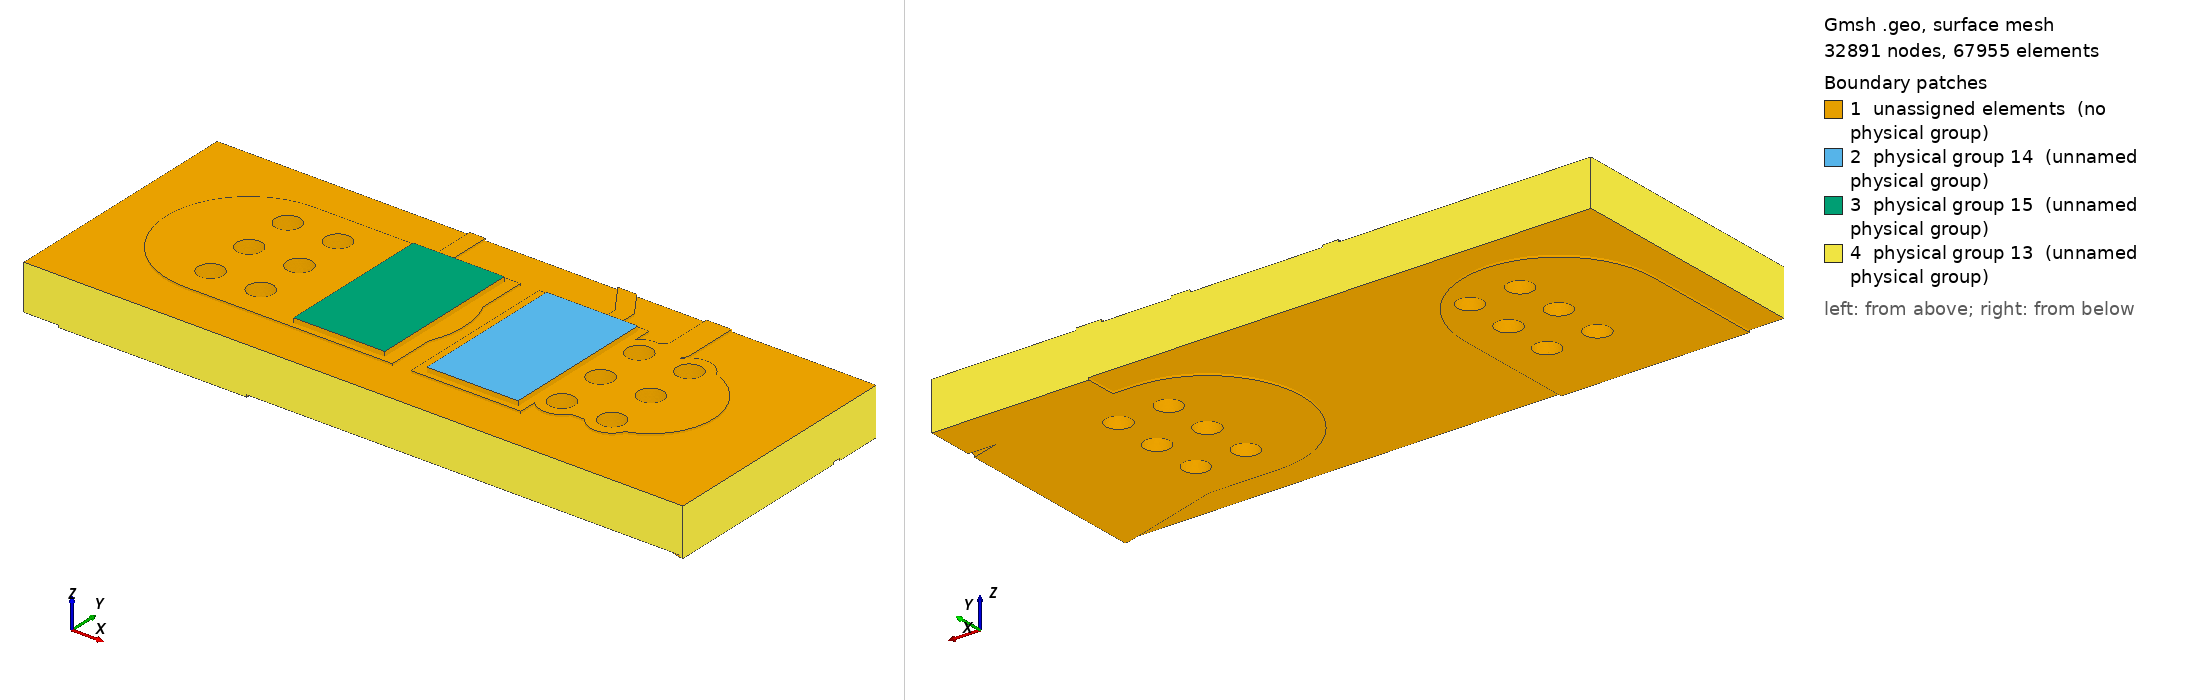

Gmsh geometry script, surface-meshed: 32891 nodes, 67955 surface elements. Boundary patches (legend numbers): 1 unassigned elements (no physical group), 2 physical group 14 (unnamed physical group), 3 physical group 15 (unnamed physical group), 4 physical group 13 (unnamed physical group). Left view from above one corner, right view from below the opposite corner. Legend entries are the model's physical surfaces; 'unassigned elements' are surfaces in no physical group. The drawing asked Gmsh for element sizes between 1% and 20% of the model's largest extent; the script's own settings can give other sizes.

=== local.geo (drawn) ===
SetFactory("OpenCASCADE");
Mesh.MshFileVersion=2.2;
Mesh.ElementOrder=1;
Mesh.CharacteristicLengthMin=0.00001;
Mesh.CharacteristicLengthMax=0.0004;
Mesh.MeshSizeFromCurvature=32;
Mesh.MinimumCirclePoints=32;
Box(100)={0.0783,0.12935,0.00151,0.0035,0.0053,0.00007000000000000001};
Box(101)={0.0742,0.12935,0.00151,0.0035,0.0053,0.00007000000000000001};
Box(102)={0.08070000000000001,0.134825,0.00151,0.002322848466861331,0.0005,0.00007000000000000001};
Rotate {{0,0,1},{0.08070000000000001,0.135075,0},2.164769008666998} {Volume{102};}
Cylinder(103)={0.08070000000000001,0.135075,0.00151,0,0,0.00007000000000000001,0.00025};
Cylinder(104)={0.07940000000000001,0.137,0.00151,0,0,0.00007000000000000001,0.00025};
Box(105)={0.0839,0.13,0.00151,0.0032000000000000028,0.004,0.00007000000000000001};
Rotate {{0,0,1},{0.0839,0.132,0},3.141592653589793} {Volume{105};}
Cylinder(106)={0.0839,0.132,0.00151,0,0,0.00007000000000000001,0.002};
Cylinder(107)={0.08070000000000001,0.132,0.00151,0,0,0.00007000000000000001,0.002};
Box(108)={0.08070000000000001,0.1316,0.00151,0.0032526911934581248,0.0008,0.00007000000000000001};
Rotate {{0,0,1},{0.08070000000000001,0.132,0},0.7853981633974514} {Volume{108};}
Cylinder(109)={0.08070000000000001,0.132,0.00151,0,0,0.00007000000000000001,0.0004};
Cylinder(110)={0.083,0.1343,0.00151,0,0,0.00007000000000000001,0.0004};
Box(111)={0.083,0.13390000000000002,0.00151,0.008699999999999989,0.0008,0.00007000000000000001};
Rotate {{0,0,1},{0.083,0.1343,0},1.5707963267948966} {Volume{111};}
Cylinder(112)={0.083,0.1343,0.00151,0,0,0.00007000000000000001,0.0004};
Cylinder(113)={0.083,0.14300000000000002,0.00151,0,0,0.00007000000000000001,0.0004};
Box(114)={0.08070000000000001,0.13175,0.00151,0.0030749999999999888,0.0005,0.00007000000000000001};
Rotate {{0,0,1},{0.08070000000000001,0.132,0},1.5707963267948966} {Volume{114};}
Cylinder(115)={0.08070000000000001,0.132,0.00151,0,0,0.00007000000000000001,0.00025};
Cylinder(116)={0.08070000000000001,0.135075,0.00151,0,0,0.00007000000000000001,0.00025};
Box(117)={0.07529999999999999,0.13175,0.00151,0.005,0.0005,0.00007000000000000001};
Rotate {{0,0,1},{0.07529999999999999,0.132,0},1.5707963267948966} {Volume{117};}
Cylinder(118)={0.07529999999999999,0.132,0.00151,0,0,0.00007000000000000001,0.00025};
Cylinder(119)={0.07529999999999999,0.137,0.00151,0,0,0.00007000000000000001,0.00025};
Box(120)={0.0711,0.12935,0.00151,0.004200000000000003,0.0053,0.00007000000000000001};
Rotate {{0,0,1},{0.0711,0.132,0},0} {Volume{120};}
Cylinder(121)={0.0711,0.132,0.00151,0,0,0.00007000000000000001,0.00265};
Cylinder(122)={0.07529999999999999,0.132,0.00151,0,0,0.00007000000000000001,0.00265};
Cylinder(123)={0.0823,0.13040000000000002,0.00151,0,0,0.00007000000000000001,0.0007};
Cylinder(124)={0.0839,0.132,0.00151,0,0,0.00007000000000000001,0.0007};
Cylinder(125)={0.0839,0.1336,0.00151,0,0,0.00007000000000000001,0.0007};
Cylinder(126)={0.0839,0.13040000000000002,0.00151,0,0,0.00007000000000000001,0.0007};
Cylinder(127)={0.0823,0.1336,0.00151,0,0,0.00007000000000000001,0.0007};
Cylinder(128)={0.0823,0.132,0.00151,0,0,0.00007000000000000001,0.0007};
Cylinder(129)={0.0727,0.1336,0.00151,0,0,0.00007000000000000001,0.0007};
Cylinder(130)={0.0711,0.13040000000000002,0.00151,0,0,0.00007000000000000001,0.0007};
Cylinder(131)={0.0727,0.132,0.00151,0,0,0.00007000000000000001,0.0007};
Cylinder(132)={0.0711,0.132,0.00151,0,0,0.00007000000000000001,0.0007};
Cylinder(133)={0.0727,0.13040000000000002,0.00151,0,0,0.00007000000000000001,0.0007};
Cylinder(134)={0.0711,0.1336,0.00151,0,0,0.00007000000000000001,0.0007};
cu0[]=BooleanUnion{Volume{100};Delete;}{Volume{101,102,103,104,105,106,107,108,109,110,111,112,113,114,115,116,117,118,119,120,121,122,123,124,125,126,127,128,129,130,131,132,133,134};Delete;};
Box(135)={0.067,0.128,0.00151,0.021,0.008,0.00007000000000000001};
cu0[]=BooleanIntersection{Volume{cu0[]};Delete;}{Volume{135};Delete;};
Cylinder(136)={0.0823,0.13040000000000002,0.00151,0,0,0.00007000000000000001,0.0004};
Cylinder(137)={0.0839,0.132,0.00151,0,0,0.00007000000000000001,0.0004};
Cylinder(138)={0.0839,0.1336,0.00151,0,0,0.00007000000000000001,0.0004};
Cylinder(139)={0.0839,0.13040000000000002,0.00151,0,0,0.00007000000000000001,0.0004};
Cylinder(140)={0.0823,0.1336,0.00151,0,0,0.00007000000000000001,0.0004};
Cylinder(141)={0.0823,0.132,0.00151,0,0,0.00007000000000000001,0.0004};
Cylinder(142)={0.0727,0.1336,0.00151,0,0,0.00007000000000000001,0.0004};
Cylinder(143)={0.0711,0.13040000000000002,0.00151,0,0,0.00007000000000000001,0.0004};
Cylinder(144)={0.0727,0.132,0.00151,0,0,0.00007000000000000001,0.0004};
Cylinder(145)={0.0711,0.132,0.00151,0,0,0.00007000000000000001,0.0004};
Cylinder(146)={0.0727,0.13040000000000002,0.00151,0,0,0.00007000000000000001,0.0004};
Cylinder(147)={0.0711,0.1336,0.00151,0,0,0.00007000000000000001,0.0004};
cu0[]=BooleanDifference{Volume{cu0[]};Delete;}{Volume{136,137,138,139,140,141,142,143,144,145,146,147};Delete;};
Box(148)={0.09,0.1275,0,0.005220153254455275,0.006,0.00007000000000000001};
Rotate {{0,0,1},{0.09,0.1305,0},2.8501358591119264} {Volume{148};}
Cylinder(149)={0.09,0.1305,0,0,0,0.00007000000000000001,0.003};
Cylinder(150)={0.085,0.132,0,0,0,0.00007000000000000001,0.003};
Box(151)={0.1009,0.1275,0,0.010900000000000005,0.006,0.00007000000000000001};
Rotate {{0,0,1},{0.1009,0.1305,0},3.141592653589793} {Volume{151};}
Cylinder(152)={0.1009,0.1305,0,0,0,0.00007000000000000001,0.003};
Cylinder(153)={0.09,0.1305,0,0,0,0.00007000000000000001,0.003};
Box(154)={0.085,0.129,0,0.0027000000000000027,0.006,0.00007000000000000001};
Rotate {{0,0,1},{0.085,0.132,0},3.141592653589793} {Volume{154};}
Cylinder(155)={0.085,0.132,0,0,0,0.00007000000000000001,0.003};
Cylinder(156)={0.0823,0.132,0,0,0,0.00007000000000000001,0.003};
Box(157)={0.0711,0.1205,0,0.0085,0.006,0.00007000000000000001};
Rotate {{0,0,1},{0.0711,0.1235,0},1.5707963267948966} {Volume{157};}
Cylinder(158)={0.0711,0.1235,0,0,0,0.00007000000000000001,0.003};
Cylinder(159)={0.0711,0.132,0,0,0,0.00007000000000000001,0.003};
Cylinder(160)={0.0823,0.13040000000000002,0,0,0,0.00007000000000000001,0.0007};
Cylinder(161)={0.0839,0.132,0,0,0,0.00007000000000000001,0.0007};
Cylinder(162)={0.0839,0.1336,0,0,0,0.00007000000000000001,0.0007};
Cylinder(163)={0.0839,0.13040000000000002,0,0,0,0.00007000000000000001,0.0007};
Cylinder(164)={0.0823,0.1336,0,0,0,0.00007000000000000001,0.0007};
Cylinder(165)={0.0823,0.132,0,0,0,0.00007000000000000001,0.0007};
Cylinder(166)={0.0727,0.1336,0,0,0,0.00007000000000000001,0.0007};
Cylinder(167)={0.0711,0.13040000000000002,0,0,0,0.00007000000000000001,0.0007};
Cylinder(168)={0.0727,0.132,0,0,0,0.00007000000000000001,0.0007};
Cylinder(169)={0.0711,0.132,0,0,0,0.00007000000000000001,0.0007};
Cylinder(170)={0.0727,0.13040000000000002,0,0,0,0.00007000000000000001,0.0007};
Cylinder(171)={0.0711,0.1336,0,0,0,0.00007000000000000001,0.0007};
Point(100000)={0.083,0.136,0};
Point(100001)={0.083,0.134624,0};
Point(100002)={0.083019685,0.134556961,0};
Point(100003)={0.083072489,0.134511206,0};
Point(100004)={0.083124,0.1345,0};
Point(100005)={0.088,0.1345,0};
Point(100006)={0.088,0.136,0};
Line(100000)={100000,100001};
Line(100001)={100001,100002};
Line(100002)={100002,100003};
Line(100003)={100003,100004};
Line(100004)={100004,100005};
Line(100005)={100005,100006};
Line(100006)={100006,100000};
Curve Loop(100000)={100000,100001,100002,100003,100004,100005,100006};Plane Surface(100000)={100000};
zz0[]=Extrude {0,0,0.00007000000000000001} {Surface{100000};};
cu1[]=BooleanUnion{Volume{148};Delete;}{Volume{149,150,151,152,153,154,155,156,157,158,159,160,161,162,163,164,165,166,167,168,169,170,171,zz0[1]};Delete;};
Box(10172)={0.067,0.128,0,0.021,0.008,0.00007000000000000001};
cu1[]=BooleanIntersection{Volume{cu1[]};Delete;}{Volume{10172};Delete;};
Cylinder(10173)={0.0823,0.13040000000000002,0,0,0,0.00007000000000000001,0.0004};
Cylinder(10174)={0.0839,0.132,0,0,0,0.00007000000000000001,0.0004};
Cylinder(10175)={0.0839,0.1336,0,0,0,0.00007000000000000001,0.0004};
Cylinder(10176)={0.0839,0.13040000000000002,0,0,0,0.00007000000000000001,0.0004};
Cylinder(10177)={0.0823,0.1336,0,0,0,0.00007000000000000001,0.0004};
Cylinder(10178)={0.0823,0.132,0,0,0,0.00007000000000000001,0.0004};
Cylinder(10179)={0.0727,0.1336,0,0,0,0.00007000000000000001,0.0004};
Cylinder(10180)={0.0711,0.13040000000000002,0,0,0,0.00007000000000000001,0.0004};
Cylinder(10181)={0.0727,0.132,0,0,0,0.00007000000000000001,0.0004};
Cylinder(10182)={0.0711,0.132,0,0,0,0.00007000000000000001,0.0004};
Cylinder(10183)={0.0727,0.13040000000000002,0,0,0,0.00007000000000000001,0.0004};
Cylinder(10184)={0.0711,0.1336,0,0,0,0.00007000000000000001,0.0004};
cu1[]=BooleanDifference{Volume{cu1[]};Delete;}{Volume{10173,10174,10175,10176,10177,10178,10179,10180,10181,10182,10183,10184};Delete;};
Box(10185)={0.067,0.128,0.00007000000000000001,0.021,0.008,0.0014399999999999999};
Cylinder(10186)={0.0823,0.13040000000000002,0.00007000000000000001,0,0,0.0014399999999999999,0.00042500000000000003};
Cylinder(10187)={0.0839,0.132,0.00007000000000000001,0,0,0.0014399999999999999,0.00042500000000000003};
Cylinder(10188)={0.0839,0.1336,0.00007000000000000001,0,0,0.0014399999999999999,0.00042500000000000003};
Cylinder(10189)={0.0839,0.13040000000000002,0.00007000000000000001,0,0,0.0014399999999999999,0.00042500000000000003};
Cylinder(10190)={0.0823,0.1336,0.00007000000000000001,0,0,0.0014399999999999999,0.00042500000000000003};
Cylinder(10191)={0.0823,0.132,0.00007000000000000001,0,0,0.0014399999999999999,0.00042500000000000003};
Cylinder(10192)={0.0727,0.1336,0.00007000000000000001,0,0,0.0014399999999999999,0.00042500000000000003};
Cylinder(10193)={0.0711,0.13040000000000002,0.00007000000000000001,0,0,0.0014399999999999999,0.00042500000000000003};
Cylinder(10194)={0.0727,0.132,0.00007000000000000001,0,0,0.0014399999999999999,0.00042500000000000003};
Cylinder(10195)={0.0711,0.132,0.00007000000000000001,0,0,0.0014399999999999999,0.00042500000000000003};
Cylinder(10196)={0.0727,0.13040000000000002,0.00007000000000000001,0,0,0.0014399999999999999,0.00042500000000000003};
Cylinder(10197)={0.0711,0.1336,0.00007000000000000001,0,0,0.0014399999999999999,0.00042500000000000003};
fr4[]=BooleanDifference{Volume{10185};Delete;}{Volume{10186,10187,10188,10189,10190,10191,10192,10193,10194,10195,10196,10197};Delete;};
Cylinder(10198)={0.0823,0.13040000000000002,0.00007000000000000001,0,0,0.0014399999999999999,0.00042500000000000003};
Cylinder(10199)={0.0823,0.13040000000000002,0.00007000000000000001,0,0,0.0014399999999999999,0.0004};
bar0[]=BooleanDifference{Volume{10198};Delete;}{Volume{10199};Delete;};
Cylinder(10200)={0.0839,0.132,0.00007000000000000001,0,0,0.0014399999999999999,0.00042500000000000003};
Cylinder(10201)={0.0839,0.132,0.00007000000000000001,0,0,0.0014399999999999999,0.0004};
bar1[]=BooleanDifference{Volume{10200};Delete;}{Volume{10201};Delete;};
Cylinder(10202)={0.0839,0.1336,0.00007000000000000001,0,0,0.0014399999999999999,0.00042500000000000003};
Cylinder(10203)={0.0839,0.1336,0.00007000000000000001,0,0,0.0014399999999999999,0.0004};
bar2[]=BooleanDifference{Volume{10202};Delete;}{Volume{10203};Delete;};
Cylinder(10204)={0.0839,0.13040000000000002,0.00007000000000000001,0,0,0.0014399999999999999,0.00042500000000000003};
Cylinder(10205)={0.0839,0.13040000000000002,0.00007000000000000001,0,0,0.0014399999999999999,0.0004};
bar3[]=BooleanDifference{Volume{10204};Delete;}{Volume{10205};Delete;};
Cylinder(10206)={0.0823,0.1336,0.00007000000000000001,0,0,0.0014399999999999999,0.00042500000000000003};
Cylinder(10207)={0.0823,0.1336,0.00007000000000000001,0,0,0.0014399999999999999,0.0004};
bar4[]=BooleanDifference{Volume{10206};Delete;}{Volume{10207};Delete;};
Cylinder(10208)={0.0823,0.132,0.00007000000000000001,0,0,0.0014399999999999999,0.00042500000000000003};
Cylinder(10209)={0.0823,0.132,0.00007000000000000001,0,0,0.0014399999999999999,0.0004};
bar5[]=BooleanDifference{Volume{10208};Delete;}{Volume{10209};Delete;};
Cylinder(10210)={0.0727,0.1336,0.00007000000000000001,0,0,0.0014399999999999999,0.00042500000000000003};
Cylinder(10211)={0.0727,0.1336,0.00007000000000000001,0,0,0.0014399999999999999,0.0004};
bar6[]=BooleanDifference{Volume{10210};Delete;}{Volume{10211};Delete;};
Cylinder(10212)={0.0711,0.13040000000000002,0.00007000000000000001,0,0,0.0014399999999999999,0.00042500000000000003};
Cylinder(10213)={0.0711,0.13040000000000002,0.00007000000000000001,0,0,0.0014399999999999999,0.0004};
bar7[]=BooleanDifference{Volume{10212};Delete;}{Volume{10213};Delete;};
Cylinder(10214)={0.0727,0.132,0.00007000000000000001,0,0,0.0014399999999999999,0.00042500000000000003};
Cylinder(10215)={0.0727,0.132,0.00007000000000000001,0,0,0.0014399999999999999,0.0004};
bar8[]=BooleanDifference{Volume{10214};Delete;}{Volume{10215};Delete;};
Cylinder(10216)={0.0711,0.132,0.00007000000000000001,0,0,0.0014399999999999999,0.00042500000000000003};
Cylinder(10217)={0.0711,0.132,0.00007000000000000001,0,0,0.0014399999999999999,0.0004};
bar9[]=BooleanDifference{Volume{10216};Delete;}{Volume{10217};Delete;};
Cylinder(10218)={0.0727,0.13040000000000002,0.00007000000000000001,0,0,0.0014399999999999999,0.00042500000000000003};
Cylinder(10219)={0.0727,0.13040000000000002,0.00007000000000000001,0,0,0.0014399999999999999,0.0004};
bar10[]=BooleanDifference{Volume{10218};Delete;}{Volume{10219};Delete;};
Cylinder(10220)={0.0711,0.1336,0.00007000000000000001,0,0,0.0014399999999999999,0.00042500000000000003};
Cylinder(10221)={0.0711,0.1336,0.00007000000000000001,0,0,0.0014399999999999999,0.0004};
bar11[]=BooleanDifference{Volume{10220};Delete;}{Volume{10221};Delete;};
Box(10222)={0.078675,0.129525,0.00158,0.0029,0.00495,0.00015};
Box(10223)={0.074425,0.129525,0.00158,0.0029,0.00495,0.00015};
all[]=BooleanFragments{Volume{cu0[],cu1[],fr4[],bar0[],bar1[],bar2[],bar3[],bar4[],bar5[],bar6[],bar7[],bar8[],bar9[],bar10[],bar11[],10222,10223};Delete;}{};
e=1e-6;
front[]=Volume In BoundingBox{-1,-1,0.00151-e,1,1,0.00158+e};
back[]=Volume In BoundingBox{-1,-1,-e,1,1,0.00007000000000000001+e};
Physical Volume(1)={front[],back[]};
barrels[]={};
bb[]=Volume In BoundingBox{0.081875-e,0.129975-e,0.00007000000000000001-e,0.08272499999999999+e,0.13082500000000002+e,0.00151+e};barrels[]+={bb[]};
bb[]=Volume In BoundingBox{0.08347500000000001-e,0.131575-e,0.00007000000000000001-e,0.08432500000000001+e,0.13242500000000001+e,0.00151+e};barrels[]+={bb[]};
bb[]=Volume In BoundingBox{0.08347500000000001-e,0.133175-e,0.00007000000000000001-e,0.08432500000000001+e,0.134025+e,0.00151+e};barrels[]+={bb[]};
bb[]=Volume In BoundingBox{0.08347500000000001-e,0.129975-e,0.00007000000000000001-e,0.08432500000000001+e,0.13082500000000002+e,0.00151+e};barrels[]+={bb[]};
bb[]=Volume In BoundingBox{0.081875-e,0.133175-e,0.00007000000000000001-e,0.08272499999999999+e,0.134025+e,0.00151+e};barrels[]+={bb[]};
bb[]=Volume In BoundingBox{0.081875-e,0.131575-e,0.00007000000000000001-e,0.08272499999999999+e,0.13242500000000001+e,0.00151+e};barrels[]+={bb[]};
bb[]=Volume In BoundingBox{0.072275-e,0.133175-e,0.00007000000000000001-e,0.073125+e,0.134025+e,0.00151+e};barrels[]+={bb[]};
bb[]=Volume In BoundingBox{0.070675-e,0.129975-e,0.00007000000000000001-e,0.07152499999999999+e,0.13082500000000002+e,0.00151+e};barrels[]+={bb[]};
bb[]=Volume In BoundingBox{0.072275-e,0.131575-e,0.00007000000000000001-e,0.073125+e,0.13242500000000001+e,0.00151+e};barrels[]+={bb[]};
bb[]=Volume In BoundingBox{0.070675-e,0.131575-e,0.00007000000000000001-e,0.07152499999999999+e,0.13242500000000001+e,0.00151+e};barrels[]+={bb[]};
bb[]=Volume In BoundingBox{0.072275-e,0.129975-e,0.00007000000000000001-e,0.073125+e,0.13082500000000002+e,0.00151+e};barrels[]+={bb[]};
bb[]=Volume In BoundingBox{0.070675-e,0.133175-e,0.00007000000000000001-e,0.07152499999999999+e,0.134025+e,0.00151+e};barrels[]+={bb[]};
Physical Volume(2)={barrels[]};
s0[]=Volume In BoundingBox{0.078675-e,0.129525-e,0.00158-e,0.08157500000000001+e,0.134475+e,0.00173+e};Physical Volume(4)={s0[]};
s1[]=Volume In BoundingBox{0.074425-e,0.129525-e,0.00158-e,0.077325+e,0.134475+e,0.00173+e};Physical Volume(5)={s1[]};
substrate[]=all[];substrate[]-={front[],back[],barrels[],s0[],s1[]};Physical Volume(3)={substrate[]};
cuts[]={};
cc[]=Surface In BoundingBox{0.067-e,0.128-e,0-e,0.067+e,0.136+e,0.00158+e};cuts[]+={cc[]};
cc[]=Surface In BoundingBox{0.088-e,0.128-e,0-e,0.088+e,0.136+e,0.00158+e};cuts[]+={cc[]};
cc[]=Surface In BoundingBox{0.067-e,0.128-e,0-e,0.088+e,0.128+e,0.00158+e};cuts[]+={cc[]};
cc[]=Surface In BoundingBox{0.067-e,0.136-e,0-e,0.088+e,0.136+e,0.00158+e};cuts[]+={cc[]};
Physical Surface(13)={cuts[]};
heat0[]=Surface In BoundingBox{0.078675-e,0.129525-e,0.00173-e,0.08157500000000001+e,0.134475+e,0.00173+e};Physical Surface(14)={heat0[]};
heat1[]=Surface In BoundingBox{0.074425-e,0.129525-e,0.00173-e,0.077325+e,0.134475+e,0.00173+e};Physical Surface(15)={heat1[]};
Field[1]=Box;Field[1].VIn=0.0001;Field[1].VOut=0.0004;Field[1].XMin=0.074;Field[1].XMax=0.082;Field[1].YMin=0.129;Field[1].YMax=0.135;Field[1].ZMin=0.00141;Field[1].ZMax=0.00173;Field[1].Thickness=0.0003;Background Field=1;
